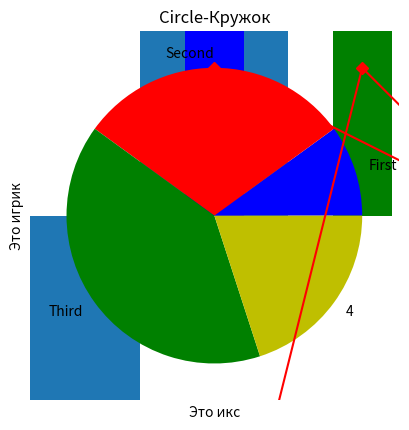

Here is the Python script that generated this plot:
import matplotlib.pyplot as plt
from matplotlib.pyplot import plot, show

x_coords =[2,3,4,5,4]
y_coords = [1,3,1,5,2]

x_coords2 = [0,0,1,2,0]
y_coords2 = [-2,-3,1,0,1]

x_coords_stolb = [-4,-1,0,3,6]
y_coords_stolb = [-7,-5,2,4,-1]


# plt.plot(x_coords,y_coords)
# plt.show()

plot(x_coords,y_coords, 'v', color='k')

plt.bar(x_coords_stolb, y_coords_stolb, 1)

plt.title('Пример')
plt.xlabel('Это икс')
plt.ylabel('Это игрик')

plt.xlim(-5,10)
plt.ylim(-10, 15)
plot(x_coords2,y_coords2, marker='D', color='r')
plt.xticks([-15,2,2.3],
           ['Harry', 'Potter', 'Siuuu'])
plt.yticks([4,6],
           [4,'wow'])
plt.grid(True)

show()

bar_width = 0.4
colors = ['b', 'r', 'g', 'y']
plt.bar([0,1.5,1,4,5], [2,-1,3,4,5], bar_width, color=colors)



show()

labels = ('First', 'Second', "Third", 4)        # не имеет значения передавать в качестве аргумента список или кортеж
values = [20,60,80,40]
plt.pie(values, labels=labels, colors=colors)
plt.title('Circle-Кружок')

show()